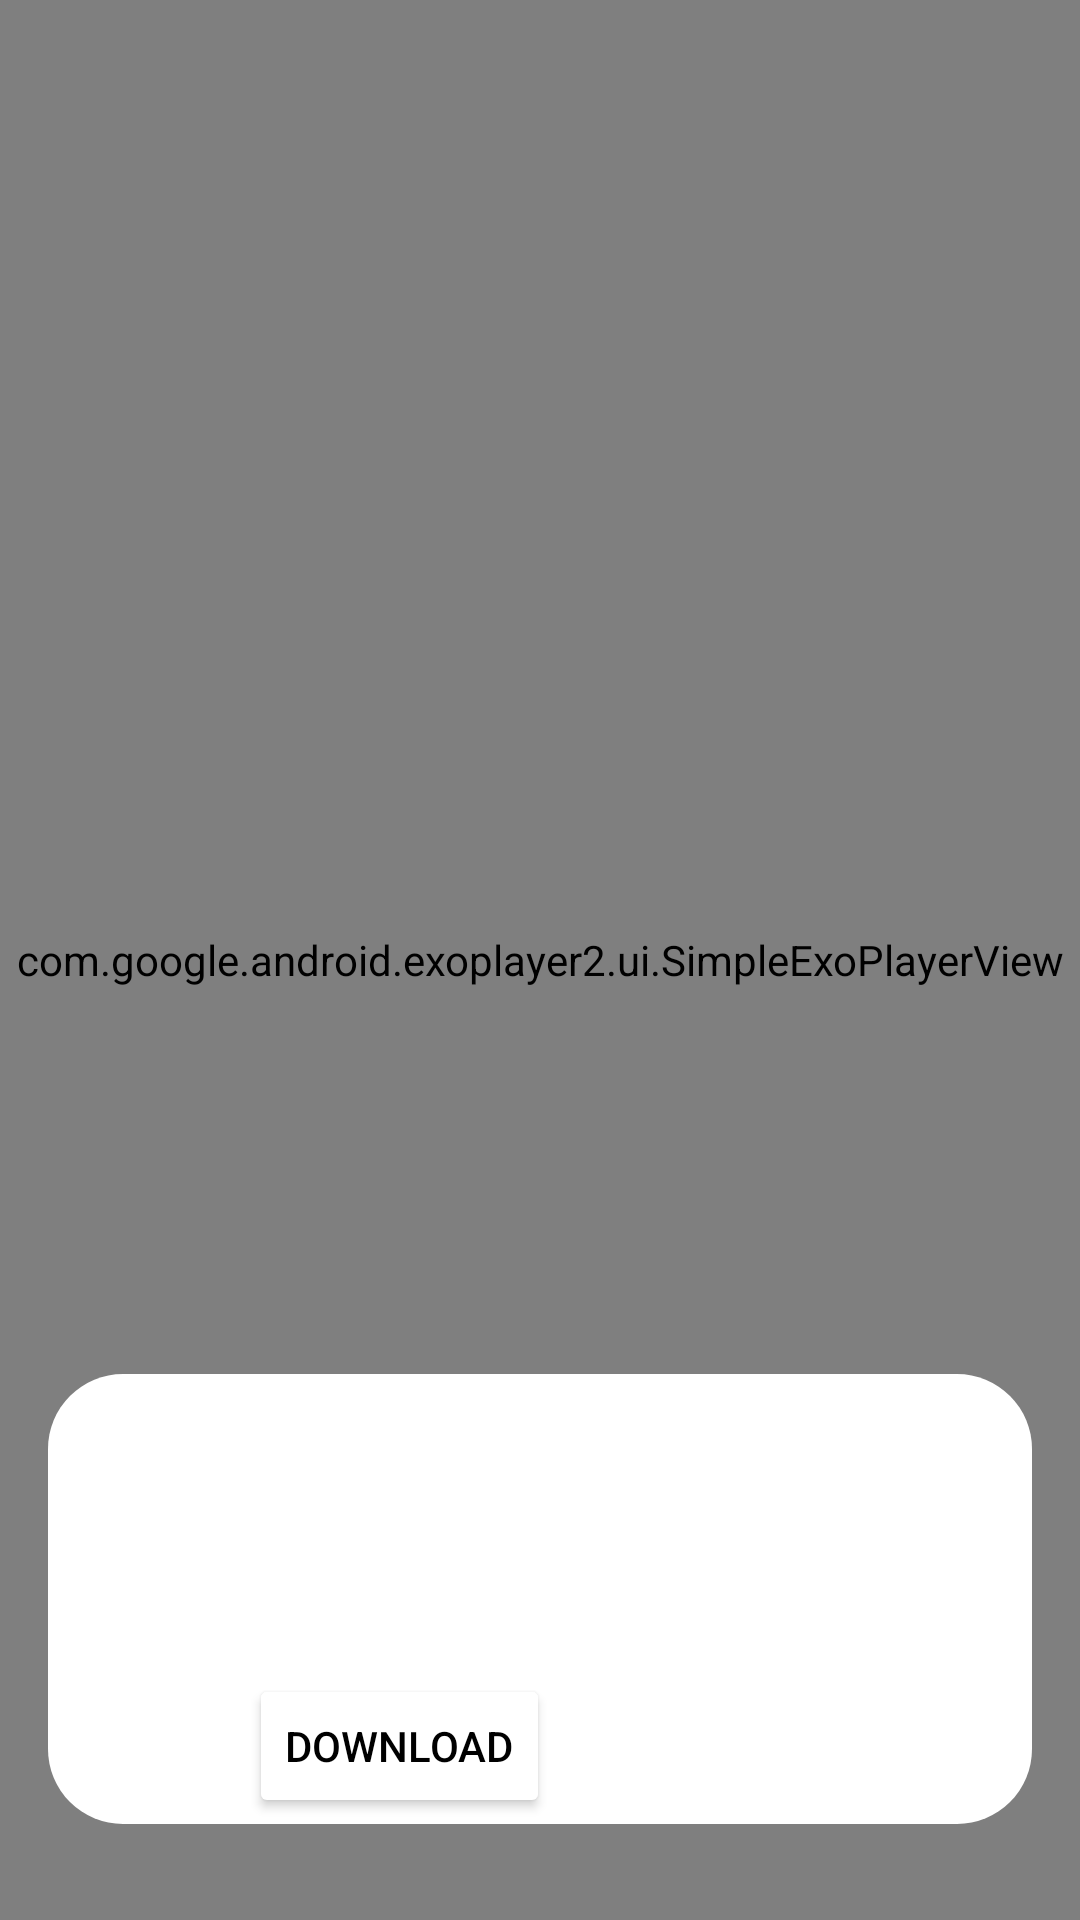

Android layout source for this screen:
<!-- AndroidManifest.xml: application theme SplashScreen -->
<!-- res/layout/activity_fuu_screen_video.xml -->
<?xml version="1.0" encoding="utf-8"?>
<androidx.constraintlayout.widget.ConstraintLayout xmlns:android="http://schemas.android.com/apk/res/android"
    xmlns:app="http://schemas.android.com/apk/res-auto"
    xmlns:tools="http://schemas.android.com/tools"
    android:layout_width="match_parent"
    android:layout_height="match_parent"
    android:background="@color/black"
    tools:context=".Activity.FullScreenVideoActivity">

    <com.google.android.exoplayer2.ui.SimpleExoPlayerView
        android:id="@+id/videoView"
        android:layout_width="0dp"
        android:layout_height="0dp"
        app:layout_constraintBottom_toBottomOf="parent"
        app:layout_constraintEnd_toEndOf="parent"
        app:layout_constraintStart_toStartOf="parent"
        app:layout_constraintTop_toTopOf="parent"
        app:use_controller="false" />

    <com.google.android.material.progressindicator.CircularProgressIndicator
        android:id="@+id/lottie_video"
        android:layout_width="wrap_content"
        android:layout_height="wrap_content"
        app:layout_constraintBottom_toBottomOf="parent"
        app:layout_constraintEnd_toEndOf="parent"
        app:layout_constraintStart_toStartOf="parent"
        app:layout_constraintTop_toTopOf="parent"
        app:lottie_autoPlay="true"
        app:lottie_loop="true"
        app:lottie_rawRes="@raw/loading" />





    <LinearLayout
        android:id="@+id/linearLayout"
        android:layout_width="match_parent"
        android:layout_height="150dp"
        android:layout_marginStart="16dp"
        android:layout_marginEnd="16dp"
        android:layout_marginBottom="32dp"
        android:background="@drawable/background_border"
        android:backgroundTint="@color/white"
        android:gravity="end"
        app:layout_constraintBottom_toBottomOf="parent"
        app:layout_constraintEnd_toEndOf="parent"
        app:layout_constraintStart_toStartOf="parent">

        <androidx.constraintlayout.widget.ConstraintLayout
            android:id="@+id/layoutIcon"
            android:layout_width="380dp"
            android:layout_height="180dp"
            android:layout_marginStart="10dp"
            android:layout_marginEnd="21dp"
            android:layout_marginBottom="24dp"
            android:contentDescription="@string/app_name">

            <TextView
                android:id="@+id/txtTitle"
                android:layout_width="match_parent"
                android:layout_height="wrap_content"
                android:layout_marginTop="8dp"
                android:textSize="@dimen/_18sdp"
                android:textColorHint="@color/black"

                android:textColor="@android:color/darker_gray"
                app:layout_constraintEnd_toEndOf="parent"
                app:layout_constraintStart_toStartOf="parent"
                app:layout_constraintTop_toTopOf="parent" />


            <TextView
                android:id="@+id/txtDesc"
                android:layout_width="wrap_content"
                android:layout_height="wrap_content"
                android:autoLink="web"

                android:linksClickable="true"
                android:textColor="@color/black"
                app:layout_constraintEnd_toEndOf="parent"
                app:layout_constraintStart_toStartOf="parent"
                app:layout_constraintTop_toBottomOf="@+id/txtTitle" />

            <Button
                android:id="@+id/btnDownload"
                android:layout_width="wrap_content"
                android:layout_height="wrap_content"

                android:layout_marginBottom="32dp"
                android:backgroundTint="@color/white"
                android:contentDescription="@string/app_name"
                android:text="Download"
                android:onClick="downloadVideo"
                android:textColor="@color/black"
                app:layout_constraintBottom_toBottomOf="parent"
                app:layout_constraintEnd_toEndOf="parent"
                app:layout_constraintStart_toStartOf="parent" />



        </androidx.constraintlayout.widget.ConstraintLayout>


    </LinearLayout>
</androidx.constraintlayout.widget.ConstraintLayout>
<!-- resources referenced by this layout -->
<resources>
  <color name="black">#FF000000</color>
  <color name="white">#FFFFFFFF</color>
  <!-- drawable background_border (drawable) -->
  <?xml version="1.0" encoding="utf-8"?>
  <shape xmlns:android="http://schemas.android.com/apk/res/android">
      <solid android:color="#3c4043"/>
      <corners android:radius="25dp"/>
  </shape>
  <string name="app_name">Wallpaper</string>
  <style name="SplashScreen" parent="Theme.MaterialComponents.DayNight.NoActionBar">
          <item name="android:windowBackground">@drawable/splashagain</item>
          <item name="android:windowTranslucentStatus">true</item>
          <item name="android:windowTranslucentNavigation">true</item>
      </style>
  <!-- drawable splashagain: png bitmap (drawable-hdpi, 225521 bytes) -->
</resources>
